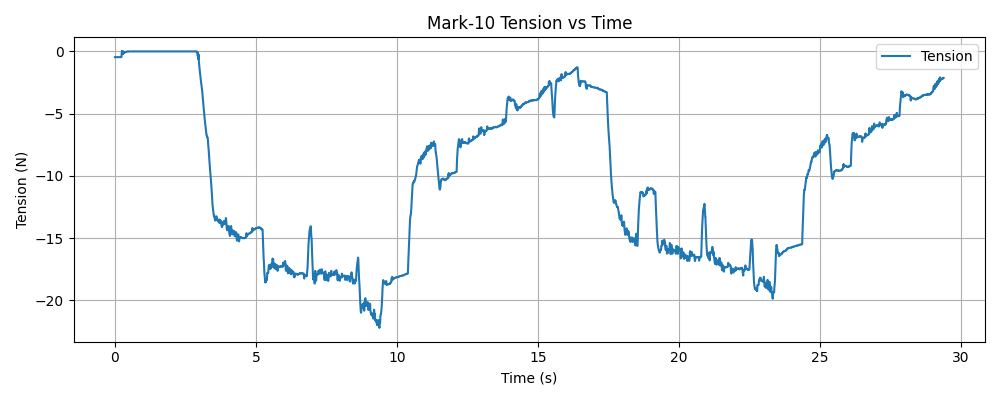

The data file committed next to this chart (first rows):
timestamp, tension (N)
1765493067, -0.46
1765493067, -0.46
1765493067, -0.46
1765493067, -0.46
1765493067, -0.46
1765493067, -0.46
1765493067, -0.46
1765493067, -0.46
1765493067, -0.46
1765493067, -0.46
1765493067, -0.46
1765493067, -0.46
1765493067, -0.46
1765493067, -0.46
1765493067, -0.46
1765493067, -0.46
1765493067, -0.46
1765493067, -0.46
1765493067, -0.46
1765493067, -0.46
1765493067, -0.46
1765493067, -0.46
1765493067, -0.46
1765493067, -0.46
1765493067, -0.46
1765493067, -0.46
1765493067, -0.46
1765493067, -0.46
1765493067, -0.46
1765493067, -0.46
1765493067, -0.46
1765493067, -0.46
1765493067, -0.46
1765493067, -0.46
1765493067, -0.46
1765493067, -0.46
1765493067, -0.46
1765493067, -0.46
1765493067, -0.46
1765493067, -0.46
1765493067, -0.46
1765493067, -0.46
1765493067, -0.46
1765493067, -0.46
1765493067, -0.46
1765493067, -0.46
1765493067, -0.46
1765493067, -0.46
1765493067, -0.46
1765493067, -0.46
1765493067, -0.46
1765493067, -0.46
1765493067, -0.46
1765493067, -0.46
1765493067, -0.46
1765493067, -0.46
1765493067, -0.46
1765493067, -0.46
1765493067, -0.46
1765493067, -0.46
... 9,761 more rows
